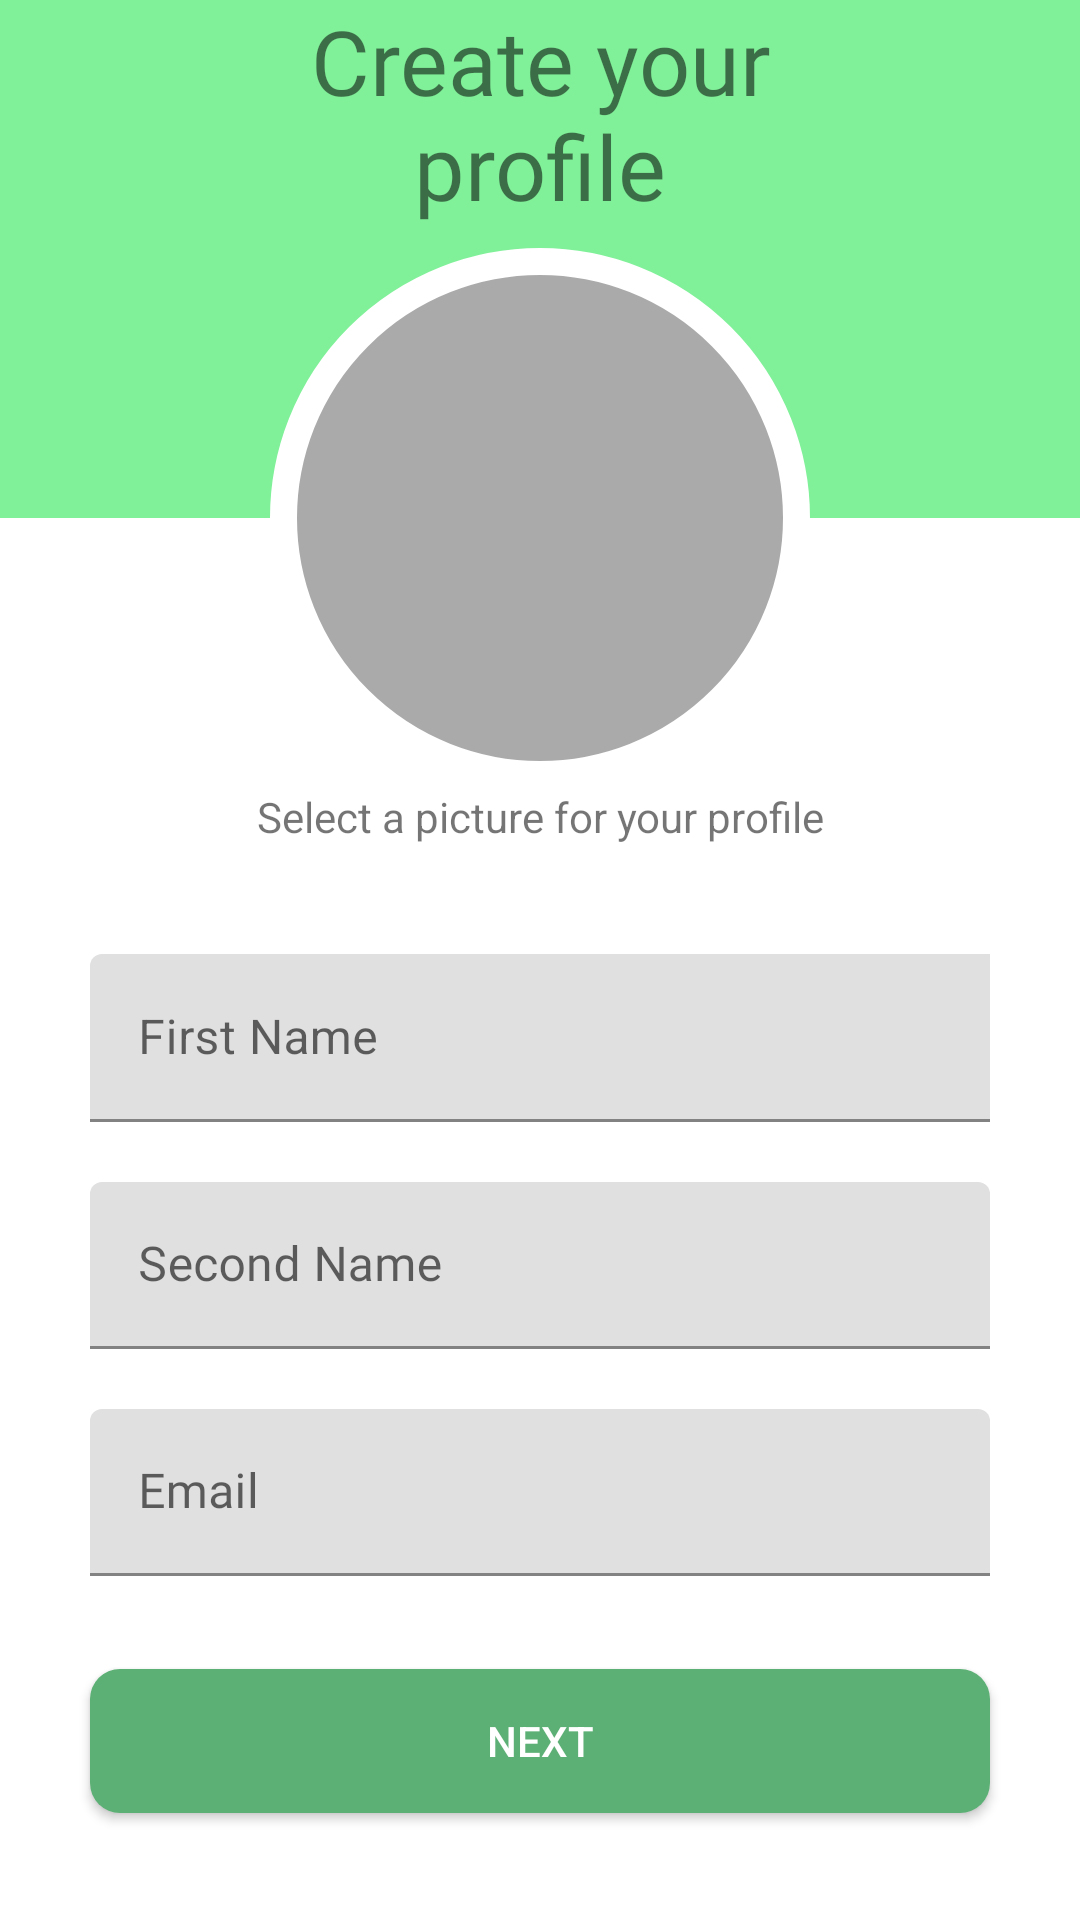

Layout XML and referenced resources for this Android screen:
<!-- AndroidManifest.xml: application theme Theme.TchinConnect -->
<!-- res/layout/create_account_1.xml -->
<?xml version="1.0" encoding="utf-8"?>
<androidx.constraintlayout.widget.ConstraintLayout xmlns:android="http://schemas.android.com/apk/res/android"
    xmlns:app="http://schemas.android.com/apk/res-auto"
    xmlns:tools="http://schemas.android.com/tools"
    android:id="@+id/nextCreateAccount"
    android:layout_width="match_parent"
    android:layout_height="match_parent">

    <androidx.constraintlayout.widget.ConstraintLayout
        android:id="@+id/topCreateAccount1"
        android:layout_width="0dp"
        android:layout_height="332dp"
        android:layout_marginBottom="250dp"
        android:background="@color/tchin_green"
        app:layout_constraintBottom_toTopOf="@+id/createAccountSelectPicture"
        app:layout_constraintEnd_toEndOf="parent"
        app:layout_constraintStart_toStartOf="parent"
        app:layout_constraintTop_toTopOf="parent">

    </androidx.constraintlayout.widget.ConstraintLayout>

    <TextView
        android:id="@+id/textView4"
        android:layout_width="167dp"
        android:layout_height="98dp"
        android:fontFamily="@font/inter_semibold"
        android:text="Create your profile"
        android:textAlignment="center"
        android:textSize="30sp"
        app:layout_constraintEnd_toEndOf="parent"
        app:layout_constraintStart_toStartOf="parent"
        tools:layout_editor_absoluteY="50dp" />

    <ImageView
        android:id="@+id/contactPicView"
        android:layout_width="180dp"
        android:layout_height="180dp"
        android:layout_marginTop="-90dp"
        app:layout_constraintEnd_toEndOf="parent"
        app:layout_constraintStart_toStartOf="parent"
        app:layout_constraintTop_toBottomOf="@+id/topCreateAccount1"
        app:srcCompat="@drawable/circular" />

    <LinearLayout
        android:id="@+id/linearLayout"
        android:layout_width="match_parent"
        android:layout_height="match_parent"
        android:orientation="vertical">

        <LinearLayout
            android:layout_width="match_parent"
            android:layout_height="match_parent"
            android:orientation="vertical">

            <LinearLayout
                android:id="@+id/createAccountFirstNameInput"
                android:layout_width="match_parent"
                android:layout_height="match_parent"
                android:orientation="vertical"></LinearLayout>
        </LinearLayout>
    </LinearLayout>

    <com.google.android.material.textfield.TextInputLayout
        android:id="@+id/firstNameInputLayout"
        android:layout_width="300dp"
        android:layout_height="56dp"
        android:layout_marginTop="220dp"
        app:layout_constraintEnd_toEndOf="parent"
        app:layout_constraintStart_toStartOf="parent"
        app:layout_constraintTop_toBottomOf="@+id/textView4">

        <com.google.android.material.textfield.TextInputEditText
            android:id="@+id/firstNameInput"
            android:layout_width="600dp"
            android:layout_height="match_parent"
            android:hint="First Name" />
    </com.google.android.material.textfield.TextInputLayout>

    <com.google.android.material.textfield.TextInputLayout
        android:id="@+id/secondNameInputLayout"
        android:layout_width="wrap_content"
        android:layout_height="wrap_content"
        android:layout_marginStart="10dp"
        android:layout_marginTop="20dp"
        android:layout_marginEnd="10dp"
        app:layout_constraintEnd_toEndOf="parent"
        app:layout_constraintStart_toStartOf="parent"
        app:layout_constraintTop_toBottomOf="@+id/firstNameInputLayout">

        <com.google.android.material.textfield.TextInputEditText
            android:id="@+id/createAccountSecondNameInput"
            android:layout_width="300dp"
            android:layout_height="wrap_content"
            android:fontFamily="@font/inter_medium"
            android:hint="Second Name" />
    </com.google.android.material.textfield.TextInputLayout>

    <com.google.android.material.textfield.TextInputLayout
        android:id="@+id/emailInputLayout"
        android:layout_width="wrap_content"
        android:layout_height="wrap_content"
        android:layout_marginStart="10dp"
        android:layout_marginTop="20dp"
        android:layout_marginEnd="10dp"
        app:layout_constraintEnd_toEndOf="parent"
        app:layout_constraintStart_toStartOf="parent"
        app:layout_constraintTop_toBottomOf="@+id/secondNameInputLayout">

        <com.google.android.material.textfield.TextInputEditText
            android:id="@+id/createAccountEmailInput"
            android:layout_width="300dp"
            android:layout_height="wrap_content"
            android:fontFamily="@font/inter_medium"
            android:hint="Email" />

    </com.google.android.material.textfield.TextInputLayout>

    <androidx.appcompat.widget.AppCompatButton
        android:id="@+id/create_account_1_next"
        style="@style/Widget.AppCompat.Button.Colored"
        android:layout_width="300dp"
        android:layout_height="wrap_content"
        android:layout_marginTop="30dp"
        android:layout_marginBottom="35dp"
        android:background="@drawable/buttons"
        android:text="Next"
        android:textColor="#FFFFFF"
        app:cornerRadius="5dp"
        app:layout_constraintBottom_toBottomOf="parent"
        app:layout_constraintEnd_toEndOf="parent"
        app:layout_constraintStart_toStartOf="parent"
        app:layout_constraintTop_toBottomOf="@+id/emailInputLayout"
        app:rippleColor="@color/tchin_green"
        app:strokeColor="@color/tchin_green" />

    <TextView
        android:id="@+id/createAccountSelectPicture"
        android:layout_width="wrap_content"
        android:layout_height="wrap_content"
        android:layout_marginBottom="15dp"
        android:text="Select a picture for your profile"
        app:layout_constraintEnd_toEndOf="parent"
        app:layout_constraintStart_toStartOf="parent"
        app:layout_constraintTop_toBottomOf="@+id/contactPicView" />

</androidx.constraintlayout.widget.ConstraintLayout>
<!-- resources referenced by this layout -->
<resources>
  <color name="tchin_green">#80F099</color>
  <!-- drawable buttons (drawable) -->
  <?xml version="1.0" encoding="utf-8"?>
  <shape xmlns:android="http://schemas.android.com/apk/res/android">
      <solid android:color="@color/dark_tchin_green" /> 
      <corners android:radius="10dp" /> 
  </shape>
  <!-- drawable circular (drawable) -->
  <?xml version="1.0" encoding="utf-8"?>
  <shape xmlns:android="http://schemas.android.com/apk/res/android"
      android:innerRadius="0dp"
      android:shape="ring"
      android:thicknessRatio="2.0"
      android:useLevel="false" >
  <solid
      android:color="@android:color/darker_gray" />
  
  <stroke
      android:width="9dp"
      android:color="@android:color/white" />
  </shape>
  <style name="Theme.TchinConnect" parent="Theme.MaterialComponents.DayNight.DarkActionBar">
          
          <item name="colorPrimary">@color/purple_500</item>
          <item name="colorPrimaryVariant">@color/tchin_green</item>
          <item name="colorOnPrimary">@color/tchin_green</item>
          
          <item name="colorSecondary">@color/teal_200</item>
          <item name="colorSecondaryVariant">@color/teal_700</item>
          <item name="colorOnSecondary">@color/black</item>
          
          <item name="android:statusBarColor">@color/tchin_green</item>
          
  
          
          <item name="android:navigationBarColor">@color/tchin_green</item>
      </style>
  <color name="dark_tchin_green">#5DB075</color>
  <color name="purple_500">#FF6200EE</color>
  <color name="teal_200">#FF03DAC5</color>
  <color name="teal_700">#FF018786</color>
  <color name="black">#FF000000</color>
</resources>
